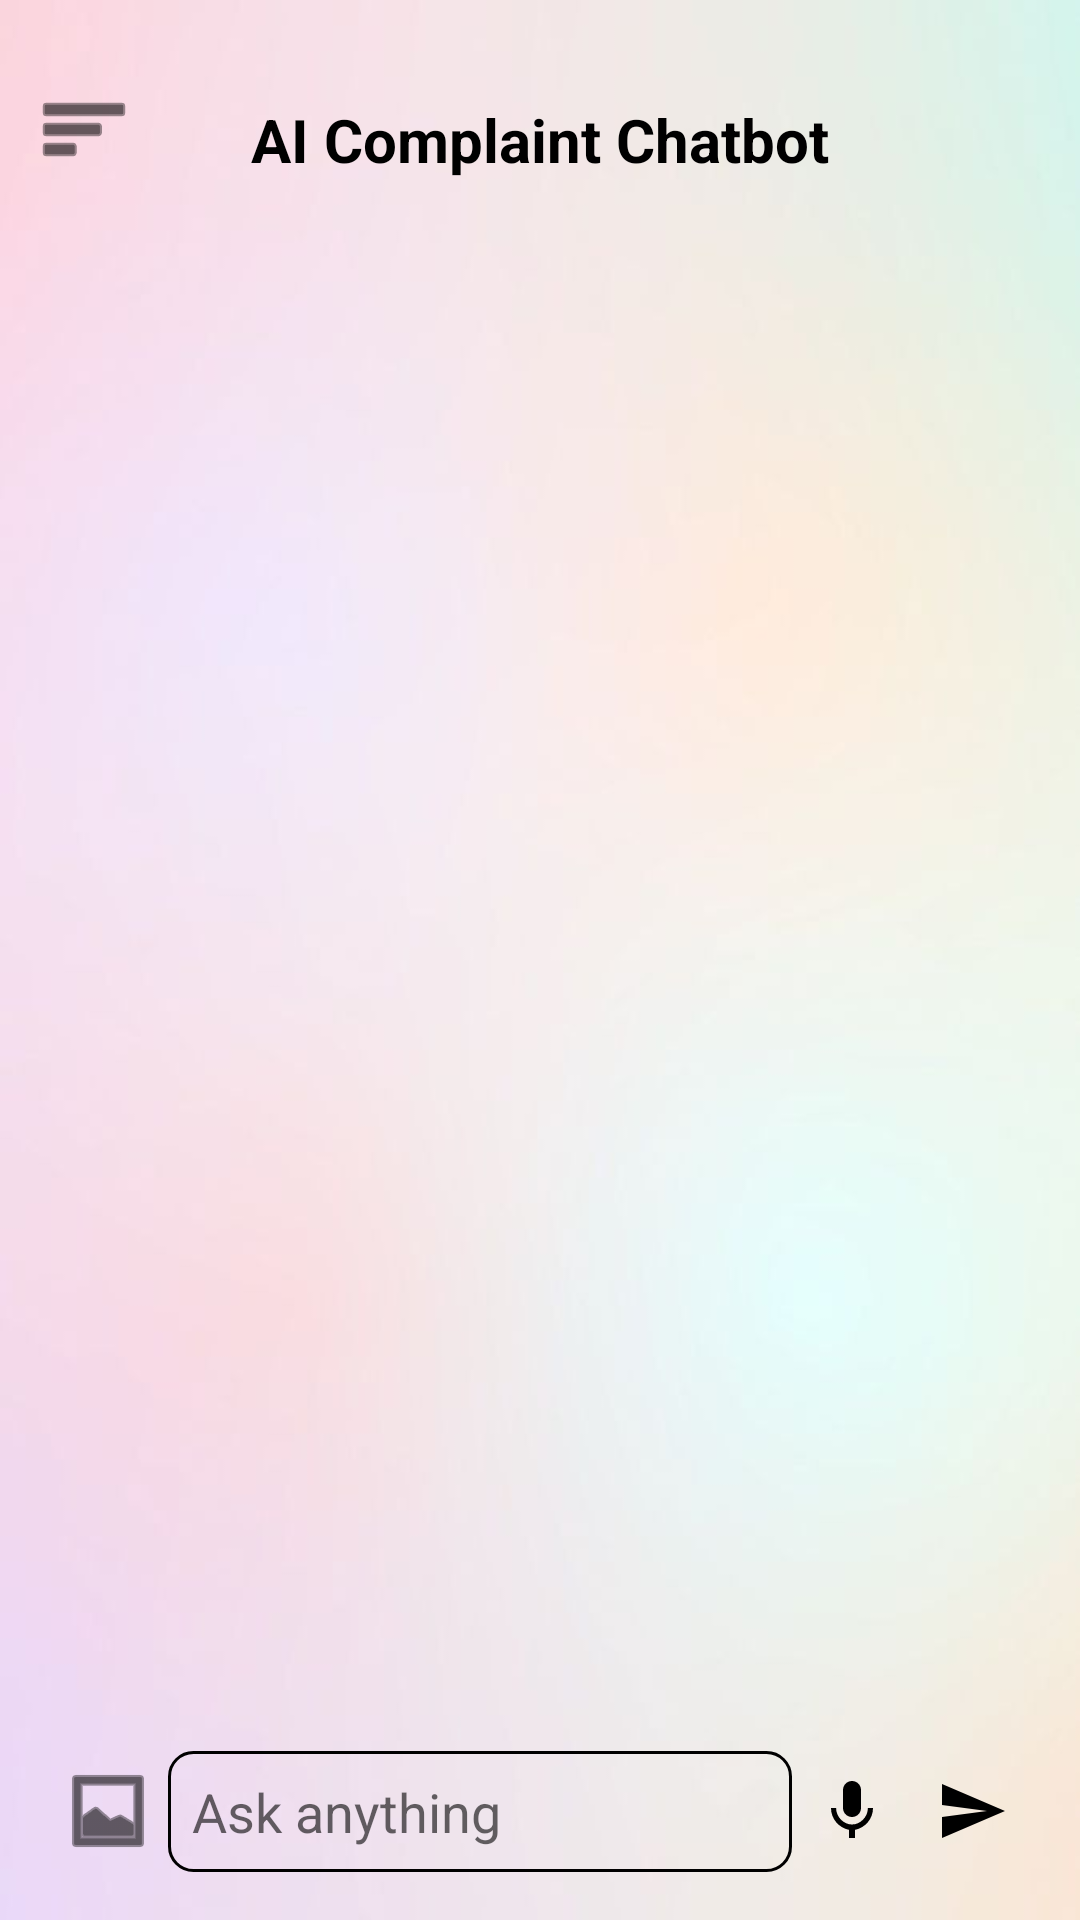

This screen was rendered from an Android layout file. Write that file and the resources it references.
<!-- AndroidManifest.xml: application theme Theme.CampusCareAI -->
<!-- res/layout/activity_ai_complaint.xml -->
<?xml version="1.0" encoding="utf-8"?>
<androidx.drawerlayout.widget.DrawerLayout xmlns:android="http://schemas.android.com/apk/res/android"
    xmlns:app="http://schemas.android.com/apk/res-auto"
    android:id="@+id/drawerLayout"
    android:layout_width="match_parent"
    android:layout_height="match_parent"
    android:fitsSystemWindows="true"
    android:background="@drawable/background">

    
    <LinearLayout
        android:orientation="vertical"
        android:layout_width="match_parent"
        android:layout_height="match_parent"
        android:background="@drawable/background"
        android:padding="8dp"
        android:fitsSystemWindows="true">

        
        <RelativeLayout
            android:layout_width="match_parent"
            android:layout_height="wrap_content"
            android:paddingTop="5dp">

            <ImageButton
                android:id="@+id/btnMenu"
                android:layout_width="40dp"
                android:layout_height="40dp"
                android:layout_alignParentStart="true"
                android:background="@android:color/transparent"
                android:src="@android:drawable/ic_menu_sort_by_size"
                app:tint="@android:color/black"
                android:contentDescription="Menu"
                android:layout_marginTop="10dp"/>

            <TextView
                android:id="@+id/tvHelp"
                android:layout_width="wrap_content"
                android:layout_height="wrap_content"
                android:layout_centerHorizontal="true"
                android:layout_marginTop="20dp"
                android:text="AI Complaint Chatbot"
                android:textColor="@android:color/black"
                android:textSize="20sp"
                android:textStyle="bold" />
        </RelativeLayout>

        
        <androidx.recyclerview.widget.RecyclerView
            android:id="@+id/recyclerChat"
            android:layout_width="match_parent"
            android:layout_height="0dp"
            android:layout_weight="1"
            android:padding="8dp"
            android:clipToPadding="false" />

        
        <HorizontalScrollView
            android:id="@+id/previewScroll"
            android:layout_width="match_parent"
            android:layout_height="wrap_content"
            android:visibility="gone"
            android:padding="6dp"
            android:scrollbars="none">

            <LinearLayout
                android:id="@+id/previewContainer"
                android:layout_width="wrap_content"
                android:layout_height="wrap_content"
                android:orientation="horizontal" />
        </HorizontalScrollView>

        
        <LinearLayout
            android:id="@+id/chatInputLayout"
            android:layout_width="match_parent"
            android:layout_height="wrap_content"
            android:background="@android:color/transparent"
            android:gravity="center_vertical"
            android:orientation="horizontal"
            android:paddingStart="8dp"
            android:paddingEnd="8dp"
            android:paddingTop="8dp"
            android:paddingBottom="8dp"
            android:fitsSystemWindows="true">

            <ImageButton
                android:id="@+id/btnUpload"
                android:layout_width="40dp"
                android:layout_height="40dp"
                android:background="@android:color/transparent"
                android:src="@android:drawable/ic_menu_gallery"
                app:tint="@android:color/black"
                android:contentDescription="Upload Image/Video" />

            <EditText
                android:id="@+id/etAskAnything"
                android:layout_width="0dp"
                android:layout_height="wrap_content"
                android:layout_weight="1"
                android:hint="Ask anything"
                android:textColor="@android:color/black"
                android:background="@drawable/edittext_border"
                android:imeOptions="actionSend"
                android:singleLine="true"
                android:padding="8dp" />

            <ImageButton
                android:id="@+id/btnMic"
                android:layout_width="40dp"
                android:layout_height="40dp"
                android:src="@drawable/ic_mic_black"
                android:background="@android:color/transparent"
                app:tint="@android:color/black"
                android:contentDescription="Mic" />

            <ImageButton
                android:id="@+id/btnSend"
                android:layout_width="40dp"
                android:layout_height="40dp"
                android:src="@drawable/ic_send_black"
                android:background="@android:color/transparent"
                app:tint="@android:color/black"
                android:contentDescription="Send" />
        </LinearLayout>
    </LinearLayout>

    
    <com.google.android.material.navigation.NavigationView
        android:id="@+id/navigationView"
        android:layout_width="wrap_content"
        android:layout_height="match_parent"
        android:layout_gravity="start"
        app:headerLayout="@layout/nav_header"
        app:menu="@menu/nav_menu"
        android:background="@color/white"
        app:itemTextColor="@android:color/black"
        app:itemIconTint="@android:color/black"/>
</androidx.drawerlayout.widget.DrawerLayout>
<!-- res/layout/nav_header.xml (included above) -->
<?xml version="1.0" encoding="utf-8"?>
<LinearLayout xmlns:android="http://schemas.android.com/apk/res/android"
    android:layout_width="match_parent"
    android:layout_height="160dp"
    android:orientation="vertical"
    android:gravity="center"
    android:background="@color/white"
    android:padding="16dp">

    <ImageView
        android:id="@+id/imgProfile"
        android:layout_width="80dp"
        android:layout_height="80dp"
        android:src="@drawable/person"
        android:scaleType="centerCrop"
        android:background="@color/white"
        android:padding="2dp" />

</LinearLayout>
<!-- resources referenced by this layout -->
<resources>
  <!-- drawable background: jpg bitmap (drawable, 19715 bytes) -->
  <!-- drawable edittext_border (drawable) -->
  <?xml version="1.0" encoding="utf-8"?>
  <shape xmlns:android="http://schemas.android.com/apk/res/android"
      android:shape="rectangle">
      <solid android:color="@android:color/transparent"/>
      <stroke
          android:width="1dp"
          android:color="#000000"/>
      <corners android:radius="8dp"/>
  </shape>
  <!-- drawable ic_mic_black (drawable) -->
  <?xml version="1.0" encoding="utf-8"?>
  <vector xmlns:android="http://schemas.android.com/apk/res/android"
      android:width="24dp"
      android:height="24dp"
      android:viewportWidth="24"
      android:viewportHeight="24"
      android:tint="@android:color/black">
      <path
          android:fillColor="@android:color/black"
          android:pathData="M12,14c1.66,0 3,-1.34 3,-3V5c0,-1.66 -1.34,-3 -3,-3S9,3.34 9,5v6c0,1.66 1.34,3 3,3zM17.3,11c0,3 -2.54,5.5 -5.3,5.5S6.7,14 6.7,11H5c0,3.61 2.56,6.57 6,7.29V21h2v-2.71c3.44,-0.72 6,-3.68 6,-7.29h-1.7z"/>
  </vector>
  <!-- drawable ic_send_black (drawable) -->
  <?xml version="1.0" encoding="utf-8"?>
  <vector xmlns:android="http://schemas.android.com/apk/res/android"
      android:width="24dp"
      android:height="24dp"
      android:viewportWidth="24"
      android:viewportHeight="24"
      android:tint="@android:color/black">
      <path
          android:fillColor="@android:color/black"
          android:pathData="M2.01,21L23,12 2.01,3 2,10l15,2 -15,2z"/>
  </vector>
  <!-- drawable person (drawable) -->
  <?xml version="1.0" encoding="utf-8"?>
  <vector xmlns:android="http://schemas.android.com/apk/res/android" android:height="24dp" android:tint="@color/black" android:viewportHeight="24" android:viewportWidth="24" android:width="24dp">
  
      <path android:fillColor="@android:color/white" android:pathData="M12,12c2.21,0 4,-1.79 4,-4s-1.79,-4 -4,-4 -4,1.79 -4,4 1.79,4 4,4zM12,14c-2.67,0 -8,1.34 -8,4v2h16v-2c0,-2.66 -5.33,-4 -8,-4z"/>
  
  </vector>
  <style name="Theme.CampusCareAI" parent="Base.Theme.CampusCareAI" />
  <style name="Base.Theme.CampusCareAI" parent="Theme.AppCompat.Light.NoActionBar">
          
          
      </style>
  <!-- not gathered from this repository: default colours our renderer supplied (Android Studio template values) -->
  <color name="black">#FF000000</color>
  <color name="white">#FFFFFFFF</color>
</resources>
